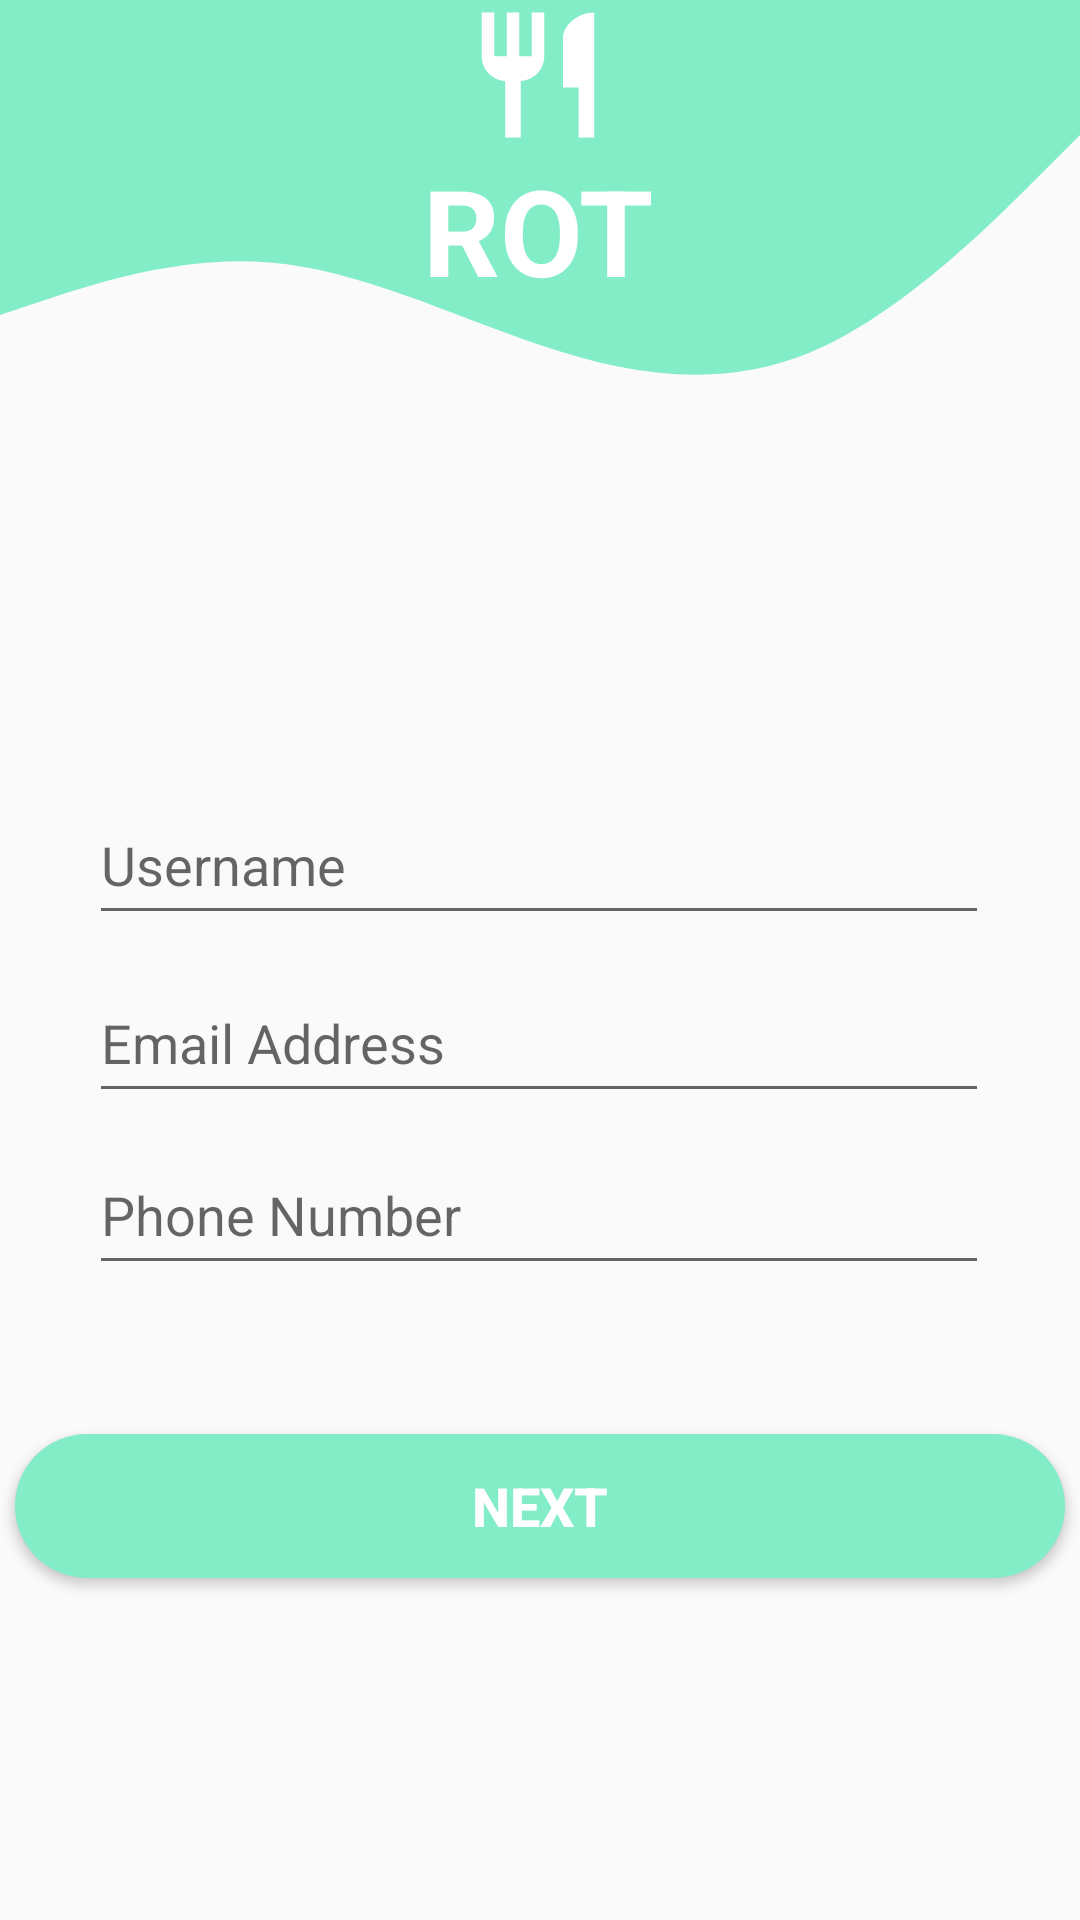

Reconstruct the res/layout file that produces this screen, plus the resources it refers to.
<!-- AndroidManifest.xml: application theme AppTheme -->
<!-- res/layout/activity_registration.xml -->
<?xml version="1.0" encoding="utf-8"?>

<androidx.constraintlayout.widget.ConstraintLayout xmlns:android="http://schemas.android.com/apk/res/android"
    xmlns:app="http://schemas.android.com/apk/res-auto"
    xmlns:tools="http://schemas.android.com/tools"
    android:layout_width="match_parent"
    android:layout_height="match_parent"
    tools:context=".Registration">

    <View
        android:id="@+id/reg_next_view"
        android:layout_width="match_parent"
        android:layout_height="150dp"
        android:background="@drawable/ic_wave_1"
        app:layout_constraintBottom_toBottomOf="parent"
        app:layout_constraintEnd_toEndOf="parent"
        app:layout_constraintHorizontal_bias="1.0"
        app:layout_constraintStart_toStartOf="parent"
        app:layout_constraintTop_toTopOf="parent"
        app:layout_constraintVertical_bias="0.0" />
    <View
        android:id="@+id/reg_next_view4"
        android:layout_width="50dp"
        android:layout_height="50dp"
        android:background="@drawable/ic_restaurant_24_px_white"
        app:layout_constraintBottom_toBottomOf="@+id/reg_next_view2"
        app:layout_constraintEnd_toEndOf="@+id/reg_next_view2"
        app:layout_constraintHorizontal_bias="0.498"
        app:layout_constraintStart_toStartOf="@+id/reg_next_view2"
        app:layout_constraintTop_toTopOf="@+id/reg_next_view2"
        app:layout_constraintVertical_bias="0.0" />
    <TextView
        android:id="@+id/reg_next_view3"
        android:layout_width="100dp"
        android:layout_height="50dp"
        android:text="ROT"
        android:textSize="40dp"
        android:textAlignment="center"
        android:textColor="#FFFFFF"
        android:textStyle="bold"
        android:gravity="center_horizontal"
        app:layout_constraintBottom_toBottomOf="@+id/reg_next_view2"
        app:layout_constraintEnd_toEndOf="@+id/reg_next_view2"
        app:layout_constraintHorizontal_bias="0.497"
        app:layout_constraintStart_toStartOf="@+id/reg_next_view2"
        app:layout_constraintTop_toTopOf="@+id/reg_next_view2"
        app:layout_constraintVertical_bias="1.0" />
    <View
        android:id="@+id/reg_next_view2"
        android:layout_width="100dp"
        android:layout_height="100dp"
        app:layout_constraintBottom_toBottomOf="@+id/reg_next_view"
        app:layout_constraintEnd_toEndOf="@+id/reg_next_view"
        app:layout_constraintHorizontal_bias="0.497"
        app:layout_constraintStart_toStartOf="@+id/reg_next_view"
        app:layout_constraintTop_toTopOf="@+id/reg_next_view"
        app:layout_constraintVertical_bias="0.0" />
    <EditText
        android:id="@+id/rgtUsername"
        app:layout_constraintBottom_toBottomOf="parent"
        app:layout_constraintEnd_toEndOf="parent"
        app:layout_constraintHorizontal_bias="0.495"
        app:layout_constraintStart_toStartOf="parent"
        app:layout_constraintTop_toBottomOf="@+id/reg_next_view"
        app:layout_constraintVertical_bias="0.254"
        android:layout_width="300dp"
        android:layout_height="50dp"
        android:autofillHints=""
        android:ems="10"
        android:hint="@string/username"
        android:inputType="textPersonName"
        tools:layout_editor_absoluteX="40dp"
        tools:layout_editor_absoluteY="56dp" />

    <EditText
        android:id="@+id/rgtEmail"
        app:layout_constraintBottom_toBottomOf="parent"
        app:layout_constraintEnd_toEndOf="parent"
        app:layout_constraintHorizontal_bias="0.497"
        app:layout_constraintStart_toStartOf="parent"
        app:layout_constraintTop_toBottomOf="@+id/reg_next_view"
        app:layout_constraintVertical_bias="0.389"
        android:layout_width="300dp"
        android:layout_height="50dp"
        android:autofillHints=""
        android:ems="10"
        android:hint="@string/email_address"
        android:inputType="textEmailAddress"
        tools:layout_editor_absoluteX="40dp"
        tools:layout_editor_absoluteY="119dp" />

    <EditText
        android:id="@+id/rgtPhoneNum"
        android:layout_width="300dp"
        android:layout_height="50dp"
        android:autofillHints=""
        android:ems="10"
        android:hint="@string/phone_number"
        android:inputType="phone"
        app:layout_constraintBottom_toBottomOf="parent"
        app:layout_constraintEnd_toEndOf="parent"
        app:layout_constraintHorizontal_bias="0.495"
        app:layout_constraintStart_toStartOf="parent"
        app:layout_constraintTop_toBottomOf="@+id/reg_next_view"
        app:layout_constraintVertical_bias="0.519" />



    <Button
        android:id="@+id/Next"
        android:layout_width="350dp"
        android:layout_height="wrap_content"
        android:text="@string/next"
        android:background="@drawable/custom_button_turquoise"
        android:textColor="#FFFFFF"
        android:textSize="18sp"
        android:textStyle="bold"
        android:onClick="doNext"
        app:layout_constraintBottom_toBottomOf="parent"
        app:layout_constraintEnd_toEndOf="parent"
        app:layout_constraintHorizontal_bias="0.491"
        app:layout_constraintStart_toStartOf="parent"
        app:layout_constraintTop_toBottomOf="@+id/reg_next_view"
        app:layout_constraintVertical_bias="0.742" />

</androidx.constraintlayout.widget.ConstraintLayout>
<!-- resources referenced by this layout -->
<resources>
  <!-- drawable custom_button_turquoise (drawable) -->
  <?xml version="1.0" encoding="utf-8"?>
  
  <shape xmlns:android="http://schemas.android.com/apk/res/android" android:shape="rectangle">
      <solid android:color="#83EDC7"/>
      <corners android:radius="40dp"/>
  </shape>
  <!-- drawable ic_restaurant_24_px_white (drawable) -->
  <vector xmlns:android="http://schemas.android.com/apk/res/android"
      android:width="24dp"
      android:height="24dp"
      android:viewportWidth="24"
      android:viewportHeight="24">
    <path
        android:fillColor="#FFFFFF"
        android:pathData="M11,9L9,9L9,2L7,2v7L5,9L5,2L3,2v7c0,2.12 1.66,3.84 3.75,3.97L6.75,22h2.5v-9.03C11.34,12.84 13,11.12 13,9L13,2h-2v7zM16,6v8h2.5v8L21,22L21,2c-2.76,0 -5,2.24 -5,4z"/>
  </vector>
  <!-- drawable ic_wave_1 (drawable) -->
  <vector xmlns:android="http://schemas.android.com/apk/res/android"
      android:width="1440dp"
      android:height="320dp"
      android:viewportWidth="1440"
      android:viewportHeight="320">
    <path
        android:pathData="M0,224L60,213.3C120,203 240,181 360,186.7C480,192 600,224 720,245.3C840,267 960,277 1080,250.7C1200,224 1320,160 1380,128L1440,96L1440,0L1380,0C1320,0 1200,0 1080,0C960,0 840,0 720,0C600,0 480,0 360,0C240,0 120,0 60,0L0,0Z"
        android:fillColor="#83EDC7"/>
  </vector>
  <string name="email_address">Email Address</string>
  <string name="next">Next</string>
  <string name="phone_number">Phone Number</string>
  <string name="username">Username</string>
  <style name="AppTheme" parent="Theme.AppCompat.Light.NoActionBar">
          
          <item name="colorPrimary">@color/colorPrimary</item>
          <item name="colorPrimaryDark">@color/colorPrimaryDark</item>
          <item name="colorAccent">@color/colorAccent</item>
          <item name="android:statusBarColor" tools:ignore="NewApi">@android:color/transparent</item>
      </style>
  <!-- not gathered from this repository: default colours our renderer supplied (Android Studio template values) -->
  <color name="colorPrimary">#FF6200EE</color>
  <color name="colorPrimaryDark">#FF3700B3</color>
  <color name="colorAccent">#FF03DAC5</color>
</resources>
